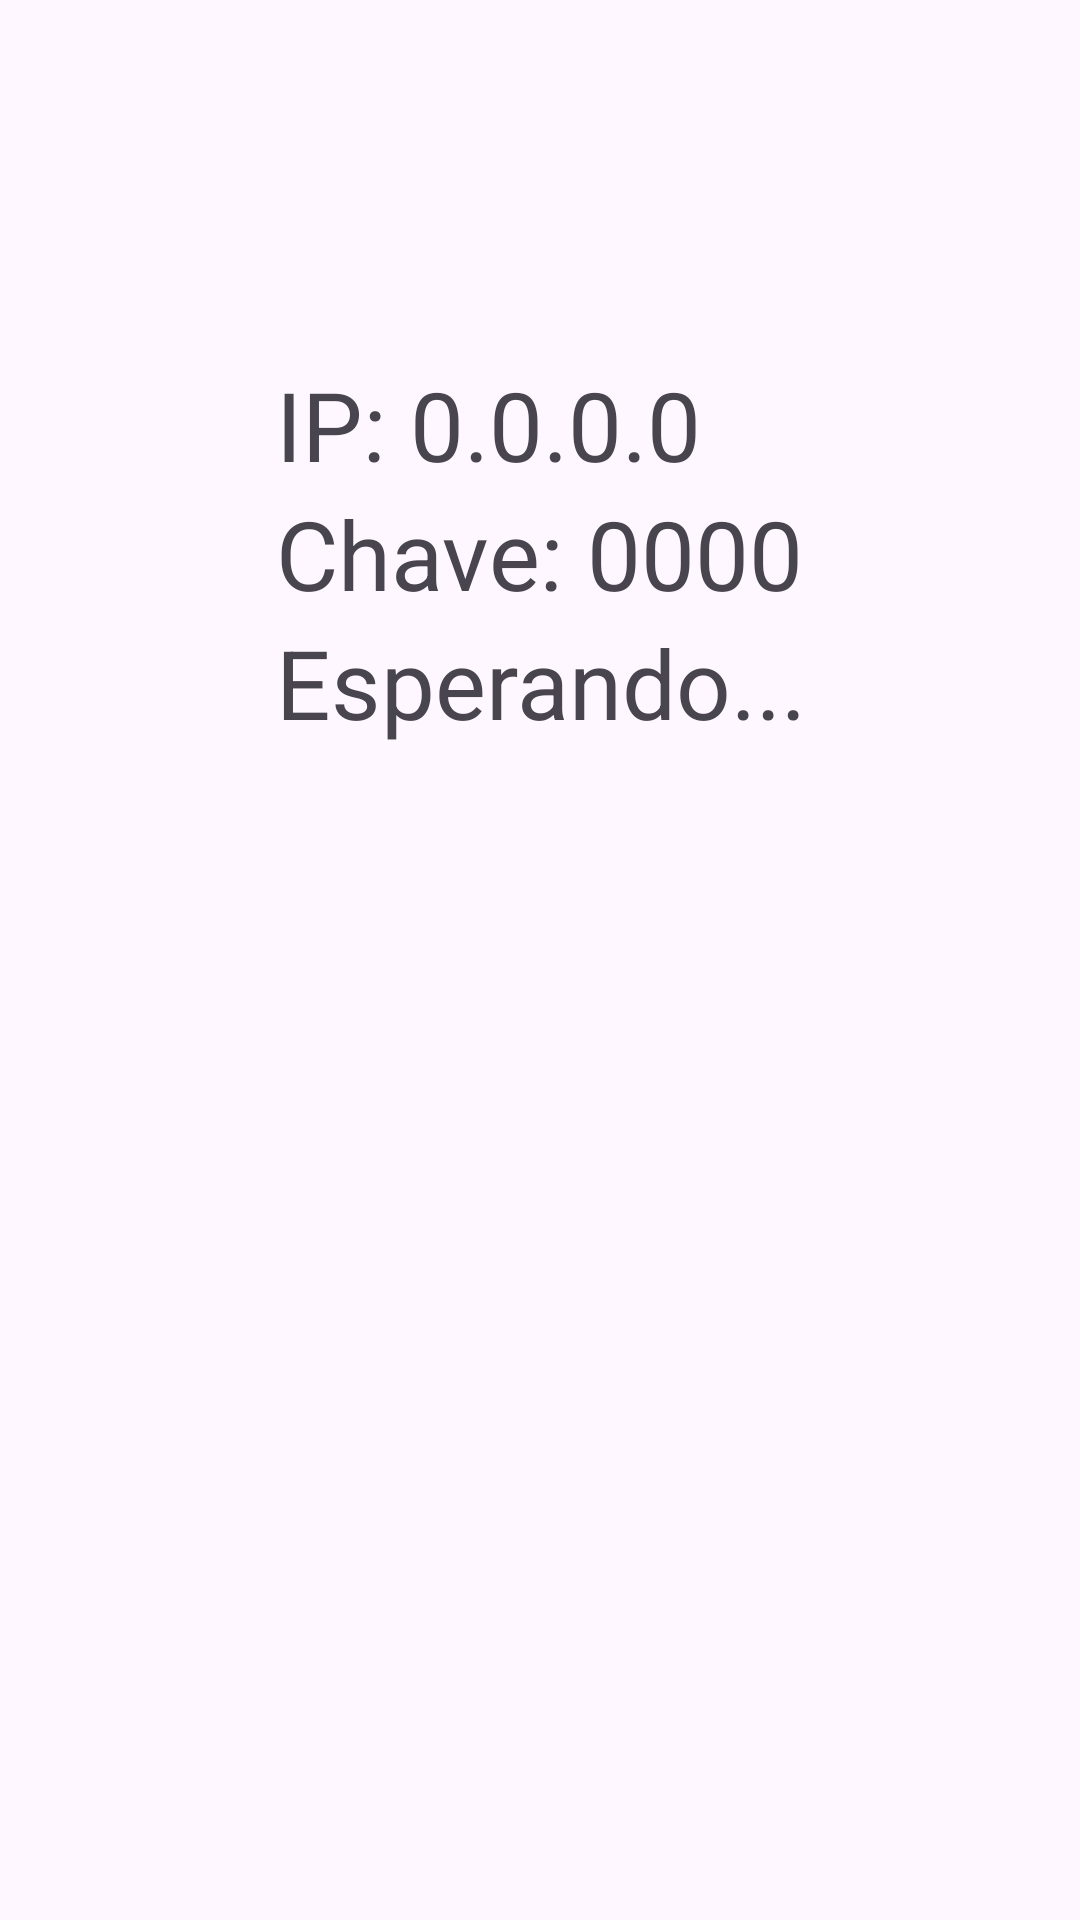

Layout XML and referenced resources for this Android screen:
<!-- AndroidManifest.xml: activity theme Theme.PPTcliente -->
<!-- res/layout/activity_server.xml -->
<?xml version="1.0" encoding="utf-8"?>
<androidx.constraintlayout.widget.ConstraintLayout xmlns:android="http://schemas.android.com/apk/res/android"
    xmlns:app="http://schemas.android.com/apk/res-auto"
    xmlns:tools="http://schemas.android.com/tools"
    android:id="@+id/main"
    android:layout_width="match_parent"
    android:layout_height="match_parent"
    tools:context=".serverConfig.ServerActivity">

    <LinearLayout
        android:layout_width="wrap_content"
        android:layout_height="wrap_content"
        android:layout_marginStart="118dp"
        android:layout_marginTop="120dp"
        android:layout_marginEnd="117dp"
        android:orientation="vertical"
        app:layout_constraintEnd_toEndOf="parent"
        app:layout_constraintStart_toStartOf="parent"
        app:layout_constraintTop_toTopOf="parent">

        <TextView
            android:id="@+id/tvIP"
            android:layout_width="match_parent"
            android:layout_height="wrap_content"
            android:text="IP: 0.0.0.0"
            android:textSize="32sp" />

        <TextView
            android:id="@+id/tvChave"
            android:layout_width="match_parent"
            android:layout_height="wrap_content"
            android:text="Chave: 0000"
            android:textSize="32sp" />

        <TextView
            android:id="@+id/tvEstado"
            android:layout_width="match_parent"
            android:layout_height="wrap_content"
            android:text="Esperando..."
            android:textSize="32sp" />
    </LinearLayout>
</androidx.constraintlayout.widget.ConstraintLayout>
<!-- resources referenced by this layout -->
<resources>
  <style name="Theme.PPTcliente" parent="android:Theme.Material.Light.NoActionBar" />
</resources>
